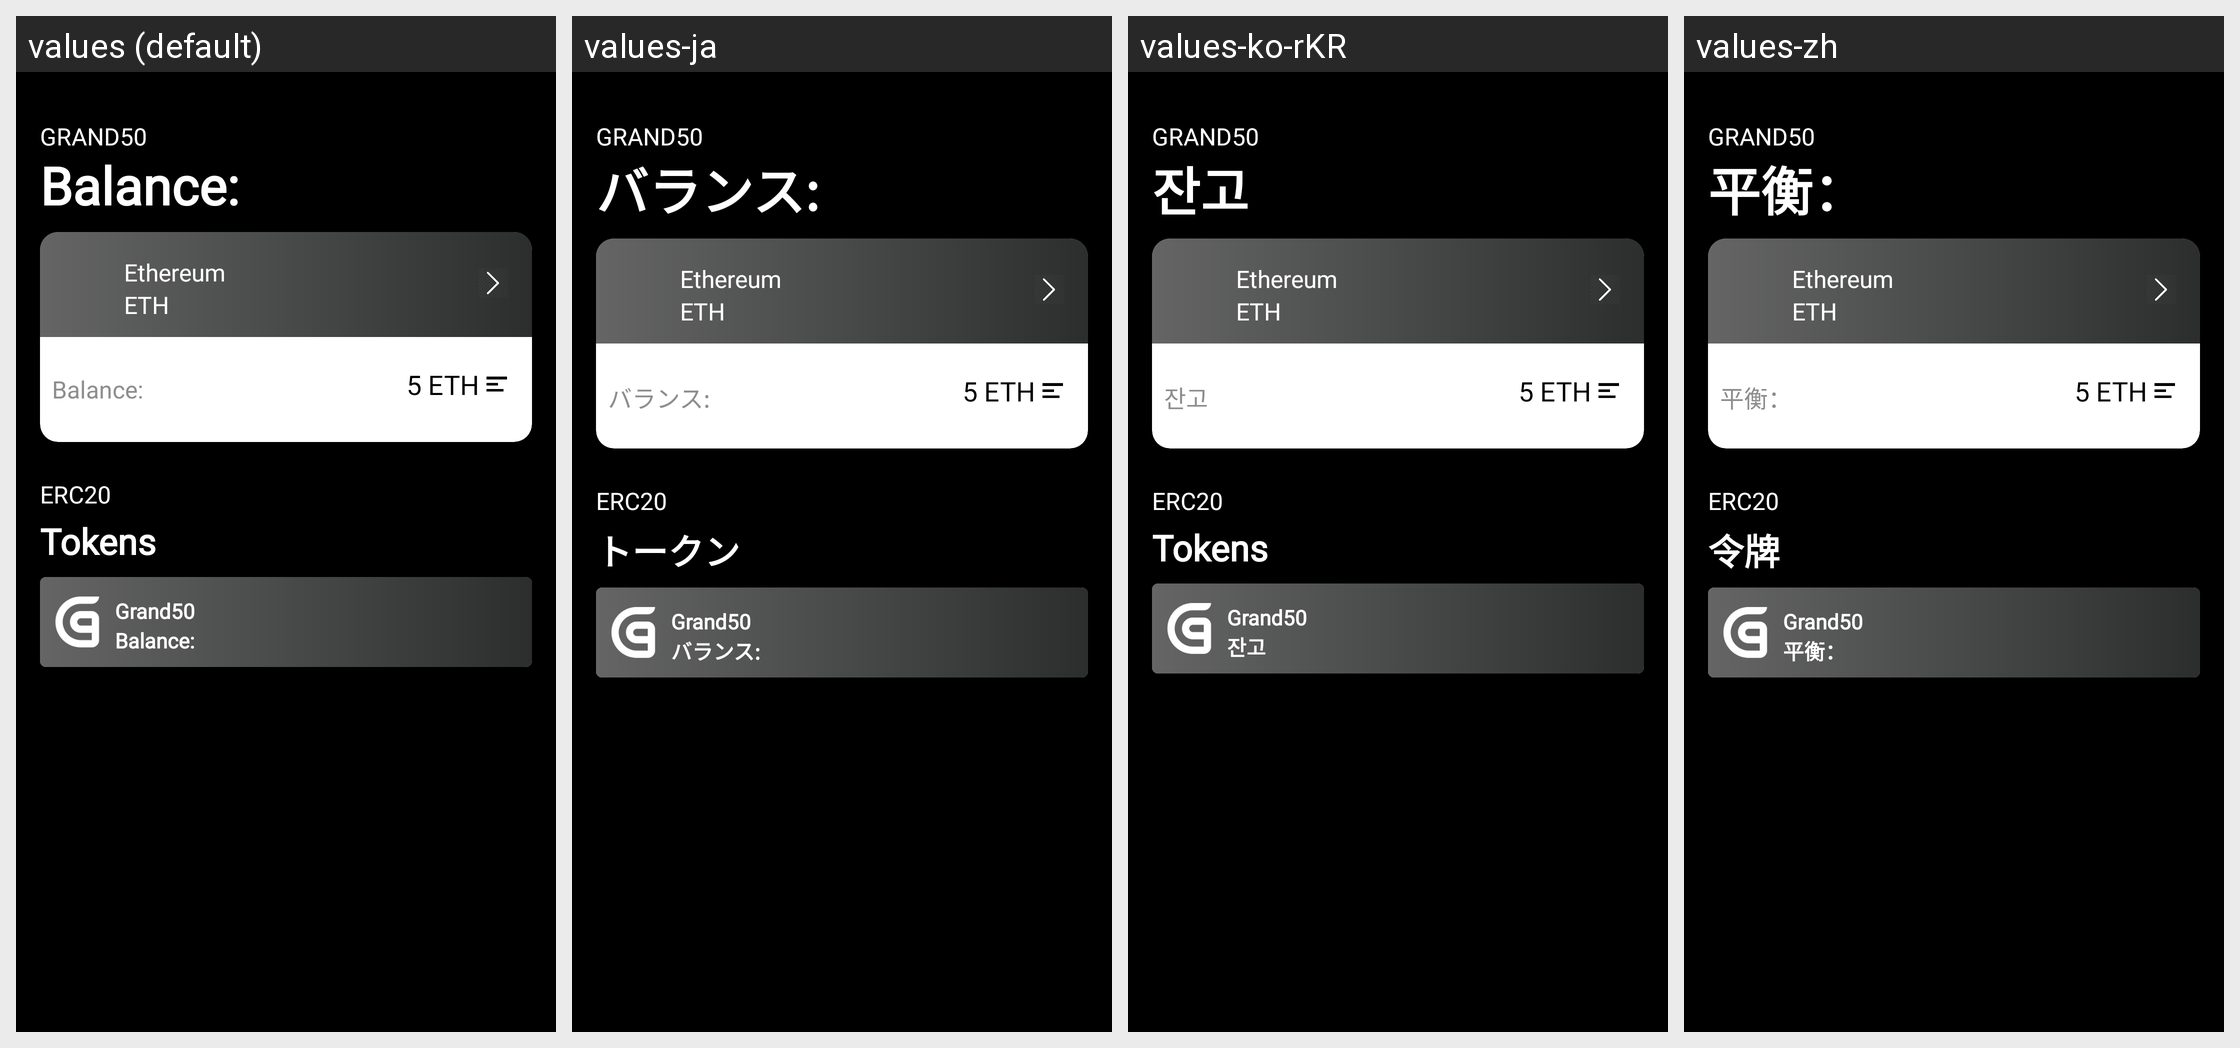

Here is an Android app screen in its default locale and in the app's own translations. Write out the translated-string differences for the strings that appear on this screen.
Android screen res/layout/fragment_balance.xml rendered under 4 locales, left to right: values (default), values-ja, values-ko-rKR, values-zh. Device: Nexus 5 (rendered at 1080×1920; each locale shown at half size, 540×960, under a caption strip naming it); theme AppTheme.
Strings drawn on this screen, with the default value and each locale's value (text and hints the layout hard-codes, and strings that could not be matched under every locale, appear in the picture but are not listed):

balance
  values: Balance:
  values-ja: バランス:
  values-ko-rKR: 잔고
  values-zh: 平衡：

tokens
  values: Tokens
  values-ja: トークン
  values-ko-rKR: Tokens
  values-zh: 令牌

ethereum
  values: Ethereum
  values-ja: Ethereum  [not translated; the default value is used]
  values-ko-rKR: Ethereum  [not translated; the default value is used]
  values-zh: Ethereum  [not translated; the default value is used]

eth
  values: ETH
  values-ja: ETH  [not translated; the default value is used]
  values-ko-rKR: ETH  [not translated; the default value is used]
  values-zh: ETH  [not translated; the default value is used]
